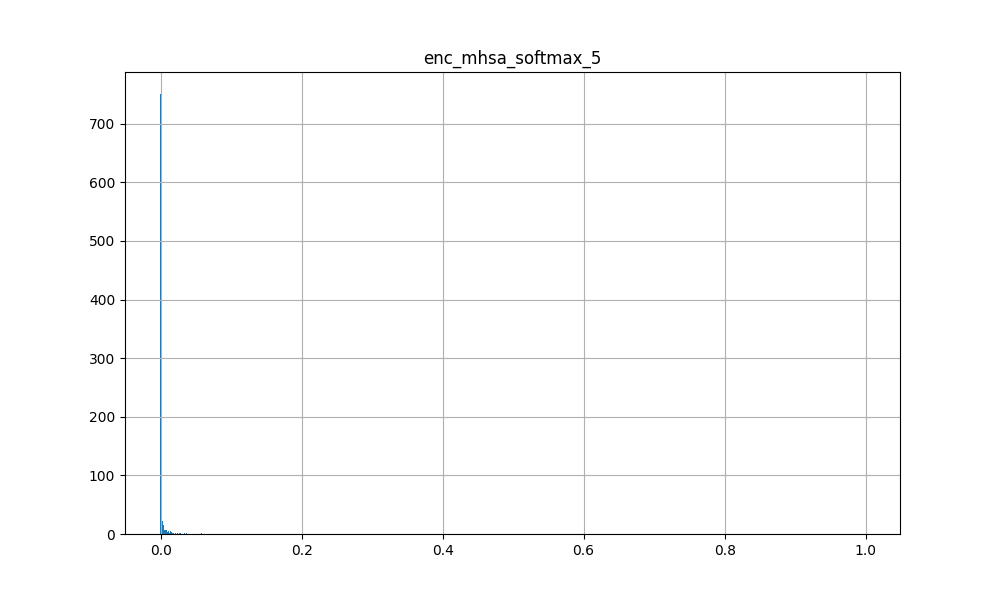

Source data for this figure (header and first rows):
8.365133404731750488e-01, 1.183623680844902992e-04, 2.926420893345493823e-05, 1.065742544597014785e-04, 1.305236597545444965e-03, 2.055262215435504913e-03, 8.041490218602120876e-04, 2.303901419509202242e-04, 2.173455141019076109e-04, 2.750015119090676308e-03, 1.160661704489029944e-04, 5.480656400322914124e-04, 1.936469343490898609e-04, 3.354796906933188438e-03, 2.491816994734108448e-04, 1.602251781150698662e-03, 2.876560902222990990e-04, 2.784274751320481300e-03, 1.211872790008783340e-03, 1.702286826912313700e-04, 2.401903038844466209e-04, 6.871668738313019276e-04, 5.172060336917638779e-03, 3.001266741193830967e-04
5.564265847206115723e-01, 1.681661160546354949e-05, 1.863906504695478361e-06, 2.639499143697321415e-06, 1.350950682535767555e-03, 1.303037721663713455e-02, 1.447196234948933125e-03, 2.991192741319537163e-04, 3.981716508860699832e-05, 4.242274153511971235e-04, 9.148406206804793328e-06, 1.681706286035478115e-03, 1.297093632501855609e-07, 2.531276084482669830e-03, 3.247266795369796455e-05, 1.326932542724534869e-04, 4.557882784865796566e-04, 1.305558907915838063e-05, 3.803946776315569878e-03, 9.652516746427863836e-05, 3.068439764319919050e-05, 3.034192741324659437e-05, 2.542680129408836365e-03, 1.326517462985066231e-06
9.986001253128051758e-01, 3.003439164039889420e-10, 1.294642669978640637e-12, 1.413779943809645445e-11, 3.596379656300996430e-07, 1.220135254698107019e-05, 2.135921306489763083e-07, 5.731524144181321390e-09, 1.203787403092348995e-09, 3.535028838541620644e-07, 9.019455321501723688e-11, 9.120203259271875140e-08, 4.648589998178243032e-13, 1.096879373108095024e-06, 6.693559040371610536e-10, 7.875492968878461397e-08, 1.072572075599964592e-08, 1.374032443379746837e-08, 7.454252113348047715e-07, 1.289238160673278344e-09, 9.192319128104031734e-10, 3.051307873036535057e-09, 2.284155243614804931e-06, 3.223853128897502529e-11
9.553260207176208496e-01, 7.848148015909828246e-07, 8.877923285410815879e-09, 3.708388618406388559e-08, 5.552156289923004806e-05, 1.226271502673625946e-03, 5.027650331612676382e-05, 3.450811618677107617e-06, 1.346242925137630664e-06, 4.987502325093373656e-05, 1.724262546076715807e-07, 2.842497815436217934e-05, 1.076786215747915776e-09, 6.997937452979385853e-05, 6.389517466232064180e-07, 1.701898872852325439e-05, 5.756739028583979234e-06, 3.688285232783528045e-06, 8.701378828845918179e-05, 1.300240910495631397e-06, 1.262162413695477881e-06, 1.374201929138507694e-06, 1.499193749623373151e-04, 5.453749807315944054e-08
9.691666960716247559e-01, 5.227109909355931450e-07, 1.284451300875844026e-08, 5.435807892695265764e-08, 4.359935701359063387e-05, 4.780873714480549097e-04, 4.570053351926617324e-05, 3.858850504911970347e-06, 9.311605708717252128e-07, 5.009758024243637919e-05, 2.010720692169343238e-07, 2.387888162047602236e-05, 3.775469714639712038e-09, 1.023579461616463959e-04, 7.177084171416936442e-07, 1.433430588804185390e-05, 5.010720997233875096e-06, 4.553541202767519280e-06, 7.355066190939396620e-05, 1.094955109692818951e-06, 8.135711482282204088e-07, 1.857332790677901357e-06, 1.774100674083456397e-04, 7.253244405092118541e-08
5.452482700347900391e-01, 1.779966623871587217e-05, 2.521481064832187258e-06, 4.838623681280296296e-06, 2.241643611341714859e-03, 1.130004413425922394e-02, 3.170224139466881752e-03, 3.063237236347049475e-04, 5.583908568951301277e-05, 9.043585741892457008e-04, 1.749181865307036787e-05, 1.707229530438780785e-03, 5.955949973213137127e-07, 4.853568039834499359e-03, 4.785325290868058801e-05, 2.361797523917630315e-04, 4.164890269748866558e-04, 4.376970173325389624e-05, 4.273877944797277451e-03, 1.269752247026190162e-04, 3.292951078037731349e-05, 6.734760245308279991e-05, 6.160186138004064560e-03, 4.431118213688023388e-06
4.299471974372863770e-01, 1.408551761414855719e-04, 4.988385171600384638e-06, 9.901013982016593218e-06, 1.954490784555673599e-03, 1.758903264999389648e-02, 5.349523853510618210e-03, 4.054523014929145575e-04, 1.391501864418387413e-04, 1.658794237300753593e-03, 4.106322739971801639e-05, 1.583647099323570728e-03, 4.085806324383156607e-07, 1.942216069437563419e-03, 8.373327000299468637e-05, 5.303483339957892895e-04, 4.660160630010068417e-04, 1.711245131446048617e-04, 2.318989718332886696e-03, 1.595322974026203156e-04, 9.452574886381626129e-05, 1.109779768739826977e-04, 4.115341696888208389e-03, 9.544795830151997507e-06
8.217526078224182129e-01, 8.503297067363746464e-06, 1.643335565404413501e-07, 4.531366926130431239e-07, 3.181237261742353439e-04, 5.174560006707906723e-03, 5.958398687653243542e-04, 3.668140197987668216e-05, 1.094024446501862258e-05, 2.427559375064447522e-04, 2.227623781436705031e-06, 2.287629904458299279e-04, 1.575126873376575531e-08, 4.344145127106457949e-04, 6.540486083395080641e-06, 7.851087138988077641e-05, 5.083100404590368271e-05, 1.693177182460203767e-05, 4.930536379106342793e-04, 1.252976835530716926e-05, 8.139703822962474078e-06, 1.001630425889743492e-05, 7.428299286402761936e-04, 4.170070155851135496e-07
5.922158360481262207e-01, 2.598856553959194571e-05, 5.585472422353632282e-07, 1.229651047651714180e-06, 8.943185093812644482e-04, 1.619570888578891754e-02, 1.635624212212860584e-03, 1.179989994852803648e-04, 3.606860991567373276e-05, 4.555334162432700396e-04, 7.076490419422043487e-06, 6.860886351205408573e-04, 2.850113745012095023e-08, 8.857393404468894005e-04, 1.809217792470008135e-05, 1.783421466825529933e-04, 1.661638962104916573e-04, 2.470832987455651164e-05, 1.524066436104476452e-03, 4.471822830964811146e-05, 2.393160502833779901e-05, 2.242025584564544261e-05, 1.275305869057774544e-03, 8.866782650329696480e-07
8.410418033599853516e-01, 1.370728386973496526e-05, 8.762138463680457789e-07, 2.180198180212755688e-06, 4.793745756614953279e-04, 3.131303237751126289e-03, 6.237765192054212093e-04, 9.544476779410615563e-05, 2.059577855106908828e-05, 4.544489493127912283e-04, 6.232647592696594074e-06, 3.766044683288782835e-04, 1.910787545966741163e-07, 9.636312024667859077e-04, 1.815042196540161967e-05, 1.397289743181318045e-04, 1.114304395741783082e-04, 4.669179907068610191e-05, 8.074932266026735306e-04, 2.887165646825451404e-05, 1.722168235573917627e-05, 3.181441934430040419e-05, 1.524768886156380177e-03, 2.154707772206165828e-06
9.082571864128112793e-01, 3.204167342119035311e-06, 5.547641634962019452e-08, 1.863429446302689030e-07, 1.829463726608082652e-04, 3.526457585394382477e-03, 1.967444841284304857e-04, 1.493840500188525766e-05, 5.550076366489520296e-06, 1.212121496791951358e-04, 9.426850056115654297e-07, 1.054737658705562353e-04, 7.136051305423052327e-09, 2.454797795508056879e-04, 2.938619218184612691e-06, 5.237129153101705015e-05, 2.334390956093557179e-05, 8.842106581141706556e-06, 3.232768212910741568e-04, 5.863430033059557900e-06, 4.408630957186687738e-06, 5.155543476575985551e-06, 3.330706385895609856e-04, 1.838776739759850898e-07
8.804203867912292480e-01, 4.759407147503225133e-06, 2.116998274459547247e-07, 8.022848305699881166e-07, 3.992393612861633301e-04, 2.199876820668578148e-03, 5.499086109921336174e-04, 3.620415736804716289e-05, 1.013623841572552919e-05, 4.339544102549552917e-04, 3.144857828374370001e-06, 1.804514613468199968e-04, 7.474328356238402193e-08, 7.390051032416522503e-04, 7.210991952888434753e-06, 1.100303998100571334e-04, 3.940341775887645781e-05, 4.586080103763379157e-05, 5.070945480838418007e-04, 1.335656725132139400e-05, 6.851937996543711051e-06, 2.116867108270525932e-05, 1.582720666192471981e-03, 1.426735821041802410e-06
9.972269535064697266e-01, 1.594527709869453247e-08, 6.930094692547683621e-11, 7.146959690729204340e-10, 1.149109834841510747e-06, 2.885988396883476526e-05, 6.499687970062950626e-07, 3.502125878185324837e-08, 2.358281037118103995e-08, 2.908666374423773959e-06, 2.810007782017009959e-09, 3.307038412003748817e-07, 4.269661707523297878e-11, 2.194889930251520127e-06, 1.213415856682331651e-08, 1.136329046858008951e-06, 5.753746279424376553e-08, 6.006529815749672707e-07, 1.424210609002329875e-06, 1.253357773123298102e-08, 3.049544261557457503e-08, 5.765302901750146702e-08, 5.518457783182384446e-06, 2.099630913576788771e-09
9.983667135238647461e-01, 3.380225432891847959e-09, 6.106984362652667642e-11, 6.394248464047791458e-10, 9.262096796192054171e-07, 8.226021236623637378e-06, 4.113590819088130957e-07, 3.219756194994261023e-08, 1.014500572438237214e-08, 2.092727072522393428e-06, 1.639334779035550582e-09, 2.448360021389817121e-07, 1.423960255264589136e-10, 4.066405381308868527e-06, 9.243565912697704334e-09, 5.731901637773262337e-07, 4.786198459783008730e-08, 3.814676858837628970e-07, 1.422774062120879535e-06, 8.885177926742926502e-09, 1.086974954489505762e-08, 5.283439108438869880e-08, 8.637164683023001999e-06, 2.124834308503409375e-09
7.899408936500549316e-01, 1.080208676285110414e-05, 3.544222693108167732e-07, 9.596856216376181692e-07, 4.754367109853774309e-04, 4.725459963083267212e-03, 6.869624485261738300e-04, 6.873041274957358837e-05, 1.638242247281596065e-05, 3.885906189680099487e-04, 4.026337592222262174e-06, 3.235136100556701422e-04, 3.747643972928926814e-08, 6.663009990006685257e-04, 1.050660102919209749e-05, 1.199019316118210554e-04, 8.099565457087010145e-05, 2.893565942940767854e-05, 7.670379709452390671e-04, 2.159510040655732155e-05, 1.218841589434305206e-05, 1.944175528478808701e-05, 1.182502252049744129e-03, 9.703474006528267637e-07
7.068645954132080078e-01, 1.091962258215062320e-04, 5.005414550396380946e-06, 1.208464436786016449e-05, 1.645797747187316418e-03, 1.815966330468654633e-02, 8.450553868897259235e-04, 3.283936821389943361e-04, 2.120388380717486143e-04, 8.869974990375339985e-04, 2.762638359854463488e-05, 8.223328040912747383e-04, 8.739964414417045191e-07, 1.177804893814027309e-03, 1.014840454445220530e-04, 8.539544069208204746e-04, 5.925202276557683945e-04, 1.811310066841542721e-04, 2.807811368256807327e-03, 1.667727774474769831e-04, 1.672192011028528214e-04, 1.137883955379948020e-04, 1.474330667406320572e-03, 1.321470426773885265e-05
6.168761253356933594e-01, 6.342075357679277658e-05, 2.700351387829869054e-06, 5.533389412448741496e-06, 1.069618156179785728e-03, 9.674010798335075378e-03, 2.226805547252297401e-03, 2.604387700557708740e-04, 6.244935502763837576e-05, 9.260689839720726013e-04, 2.328386653971392661e-05, 1.020665396936237812e-03, 2.432098824556305772e-07, 1.546492218039929867e-03, 4.644397267838940024e-05, 3.278654476162046194e-04, 2.659044112078845501e-04, 8.329379488714039326e-05, 1.733426819555461407e-03, 8.137151598930358887e-05, 4.852543133893050253e-05, 6.980934995226562023e-05, 2.096298849210143089e-03, 3.700031584230600856e-06
8.868826031684875488e-01, 1.870983760454691947e-05, 1.434226533092441969e-07, 4.933387458549987059e-07, 1.550621673231944442e-04, 4.770592320710420609e-03, 1.660000416450202465e-04, 2.087798566208221018e-05, 1.650506055739242584e-05, 1.523567916592583060e-04, 1.736289050313644111e-06, 8.095529483398422599e-05, 1.505656754829942656e-08, 1.099241926567628980e-04, 6.981361366342753172e-06, 1.210285190609283745e-04, 3.773444041144102812e-05, 3.210709473933093250e-05, 2.110525238094851375e-04, 8.338028237631078809e-06, 1.467676884203683585e-05, 8.697878911334555596e-06, 1.855405134847387671e-04, 5.315089310897747055e-07
9.615119695663452148e-01, 1.656786480452865362e-06, 4.009876874988549389e-08, 1.515034426802230882e-07, 5.850810339325107634e-05, 6.837710388936102390e-04, 6.110301910666748881e-05, 6.432028840208658949e-06, 2.042801497736945748e-06, 8.314203296322375536e-05, 5.114289933771942742e-07, 3.989978358731605113e-05, 1.050972464611277246e-08, 1.230692287208512425e-04, 1.541403776172955986e-06, 2.677567317732609808e-05, 8.287172931886743754e-06, 1.007235459837829694e-05, 9.154908912023529410e-05, 2.107882210111711174e-06, 2.303451765328645706e-06, 3.712256102517130785e-06, 2.141754521289840341e-04, 1.879878084309893893e-07
9.786815047264099121e-01, 8.186977851210031076e-08, 1.341663669052195473e-09, 7.331117046760482481e-09, 2.046934787358622998e-05, 2.507209719624370337e-04, 2.360760117881000042e-05, 1.129649263020837680e-06, 2.158853931177873164e-07, 2.007454531849361956e-05, 3.378088209160523547e-08, 7.741921763226855546e-06, 3.829470629490572264e-10, 4.835592335439287126e-05, 1.504711661937108147e-07, 4.578506377583835274e-06, 1.513087454441119917e-06, 1.253118853128398769e-06, 3.403509981581009924e-05, 2.707517694489069982e-07, 1.368231465903591015e-07, 4.592808693359984318e-07, 1.027063699439167976e-04, 1.252688619501896028e-08
7.390937805175781250e-01, 5.073120519227813929e-06, 3.311369027869659476e-07, 7.193924602688639425e-07, 6.572804995812475681e-04, 6.021174136549234390e-03, 1.110490877181291580e-03, 6.883804599056020379e-05, 1.143519057222874835e-05, 3.204977838322520256e-04, 3.657116621980094351e-06, 6.135497242212295532e-04, 4.729686864379800681e-08, 1.627369085326790810e-03, 9.392884749104268849e-06, 7.149768498493358493e-05, 9.139444591710343957e-05, 1.091456306312466040e-05, 1.349826809018850327e-03, 2.529120502003934234e-05, 8.309675649798009545e-06, 1.490619342803256586e-05, 1.993662212044000626e-03, 5.384513315220829099e-07
9.375038146972656250e-01, 2.863411964426632039e-06, 4.311101875487111101e-08, 1.581882145273993956e-07, 9.721517562866210938e-05, 1.656441600061953068e-03, 1.105703340726904571e-04, 8.672538569953758270e-06, 3.643457375801517628e-06, 1.097424101317301393e-04, 6.233809131117595825e-07, 5.874328780919313431e-05, 6.559101262126887377e-09, 1.311475789407268167e-04, 2.016124653891893104e-06, 3.804790321737527847e-05, 1.312452332058455795e-05, 1.162950229627313092e-05, 1.367209042655304074e-04, 3.323637656649225391e-06, 3.663247071017394774e-06, 4.044969045935431495e-06, 2.795513428281992674e-04, 2.181078428975524730e-07
9.200311899185180664e-01, 1.377016997139435261e-05, 2.172243540599083644e-07, 1.112954237214580644e-06, 1.630247570574283600e-04, 1.209763577207922935e-03, 2.228545490652322769e-04, 1.983280708373058587e-05, 1.274148507945938036e-05, 4.281089059077203274e-04, 3.425969907766557299e-06, 5.886076178285293281e-05, 8.535916862228987156e-08, 1.808918459573760629e-04, 7.344307505263714120e-06, 1.771886600181460381e-04, 2.007817238336429000e-05, 1.659010449657216668e-04, 1.386176300002261996e-04, 7.369684681179933250e-06, 1.104074726754333824e-05, 2.479290196788497269e-05, 5.358058842830359936e-04, 2.693147735044476576e-06
9.713139533996582031e-01, 3.553069234385475283e-07, 2.514752406312936728e-09, 1.267953564365598140e-08, 2.230222162324935198e-05, 5.806320114061236382e-04, 2.392318492638878524e-05, 1.343681788057438098e-06, 5.268431095828418620e-07, 2.453220804454758763e-05, 6.098930782627576264e-08, 9.851783033809624612e-06, 3.464433739885919294e-10, 2.920838778663892299e-05, 2.565564898304728558e-07, 8.718703611521050334e-06, 2.161997826988226734e-06, 2.208991872976184823e-06, 3.301462129456922412e-05, 4.196887744001287501e-07, 4.506233324264030671e-07, 5.915648557675012853e-07, 6.497775757452473044e-05, 1.932432525109106791e-08
7.108252644538879395e-01, 4.358613659860566258e-05, 1.085233861886081286e-06, 2.142554876627400517e-06, 6.896650302223861217e-04, 1.418812852352857590e-02, 8.313892176374793053e-04, 1.180807594209909439e-04, 4.523945244727656245e-05, 4.300101136323064566e-04, 9.220486390404403210e-06, 7.265336462296545506e-04, 5.833522820353209681e-08, 7.147144060581922531e-04, 2.404060978733468801e-05, 2.073656942229717970e-04, 1.826972147682681680e-04, 3.133908467134460807e-05, 1.292044064030051231e-03, 5.056976806372404099e-05, 4.753676694235764444e-05, 2.691511872399132699e-05, 9.087687940336763859e-04, 1.357586711492331233e-06
9.484205842018127441e-01, 1.007784703688230366e-06, 6.558273035750517010e-09, 2.561350420648977888e-08, 3.056125933653675020e-05, 1.026142039336264133e-03, 3.697606007335707545e-05, 2.804406676659709774e-06, 9.918065870806458406e-07, 3.350299812154844403e-05, 1.305999148826231249e-07, 2.001677603402640671e-05, 4.265220399091163017e-10, 3.610150088206864893e-05, 4.837589813178055920e-07, 1.294903177040396258e-05, 4.233570507494732738e-06, 2.646444727361085825e-06, 5.097248867969028652e-05, 8.039841077334131114e-07, 1.007980699796462432e-06, 9.029381544678471982e-07, 6.882221350679174066e-05, 2.548407529445739783e-08
9.699797034263610840e-01, 3.044567904453288065e-07, 1.916538705515336005e-09, 9.089912822446422069e-09, 1.929401878442149609e-05, 6.561964983120560646e-04, 1.684144990576896816e-05, 1.285076677959295921e-06, 4.625318581474857638e-07, 1.717414306767750531e-05, 4.593831448573837406e-08, 9.094555935007520020e-06, 1.762985868403177392e-10, 2.303569453943055123e-05, 2.111285084538394585e-07, 7.424403065670048818e-06, 2.167588036172674038e-06, 1.295402739742712583e-06, 3.466778071015141904e-05, 3.705858944158535451e-07, 4.014753756109712413e-07, 4.300200089346617460e-07, 4.135056224185973406e-05, 1.079684341931397284e-08
9.435421824455261230e-01, 2.987642062635131879e-07, 3.484868393854867463e-09, 1.446356634460244095e-08, 4.833479033550247550e-05, 1.035259803757071495e-03, 6.140143523225560784e-05, 3.553420128810103051e-06, 7.005359066170058213e-07, 2.877841143344994634e-05, 7.808259283592633437e-08, 2.102233156620059162e-05, 3.672127601994645829e-10, 7.431636186083778739e-05, 3.958809315918188076e-07, 9.373781722388230264e-06, 5.419120498117990792e-06, 1.378887873215717264e-06, 9.530378156341612339e-05, 8.149702921400603373e-07, 3.795787506533088163e-07, 7.376974053840967827e-07, 1.232257345691323280e-04, 1.546803041208022478e-08
9.936125874519348145e-01, 3.255773961541308381e-08, 5.423048676789221645e-10, 3.487721000894339340e-09, 4.870331395068205893e-06, 5.935519584454596043e-05, 3.367022827660548501e-06, 2.573102335645671701e-07, 7.022559600500244414e-08, 7.991872735146898776e-06, 1.057311571628360980e-08, 2.013745870499406010e-06, 3.061729481057540170e-10, 1.390741454088129103e-05, 5.376809042445529485e-08, 1.937352408276638016e-06, 3.904639811480592471e-07, 8.716979209566488862e-07, 7.611765340698184446e-06, 7.138266511219626409e-08, 7.441958871368115069e-08, 1.910887448275389033e-07, 3.400228888494893909e-05, 7.932957402090323740e-09
2.808645665645599365e-01, 2.814086910802870989e-04, 1.736535705276764929e-05, 2.714108268264681101e-05, 3.174568526446819305e-03, 2.275360003113746643e-02, 7.980174385011196136e-03, 9.618977783247828484e-04, 2.772369189187884331e-04, 2.293749013915657997e-03, 1.035352324834093451e-04, 3.192385192960500717e-03, 1.257906319551693741e-06, 3.327606478706002235e-03, 1.865851809270679951e-04, 8.106513996608555317e-04, 1.024276716634631157e-03, 2.227703953394666314e-04, 4.376363474875688553e-03, 3.733495832420885563e-04, 1.943145471159368753e-04, 2.178902650484815240e-04, 5.445825867354869843e-03, 1.962035639735404402e-05
9.705180525779724121e-01, 8.781328801887866575e-07, 4.207976544989833201e-08, 1.351696425899717724e-07, 6.515084533020853996e-05, 7.233906653709709644e-04, 3.655091495602391660e-05, 6.685049811494536698e-06, 1.783709421943058260e-06, 5.712251731893047690e-05, 3.779126416247891029e-07, 5.110014171805232763e-05, 1.276018402052159217e-08, 1.661793357925489545e-04, 1.440824121345940512e-06, 1.965102092071902007e-05, 1.075524778570979834e-05, 4.649613401852548122e-06, 1.414275902789086103e-04, 2.487812025719904341e-06, 2.290380734848440625e-06, 2.919752432717359625e-06, 2.182320604333654046e-04, 1.472537434210607898e-07
9.446107745170593262e-01, 1.731583779474021867e-06, 3.741041609828243963e-08, 1.334782950834778603e-07, 9.691229206509888172e-05, 1.356079708784818649e-03, 1.219201294588856399e-04, 8.926884220272768289e-06, 2.820960617100354284e-06, 8.974751108326017857e-05, 4.960508022122667171e-07, 5.680745744029991329e-05, 8.512484050982038752e-09, 1.759095757734030485e-04, 1.918374664455768652e-06, 2.905990913859568536e-05, 1.369303936371579766e-05, 8.312791578646283597e-06, 1.518083445262163877e-04, 3.009720558111439459e-06, 2.328217078684247099e-06, 3.545975687302416191e-06, 3.158160252496600151e-04, 1.672509455374893150e-07
9.992542266845703125e-01, 3.373897550229543185e-10, 2.708359144593108780e-12, 3.356066466397855663e-11, 1.908761930735636270e-07, 2.997020601469557732e-06, 1.105261944189805945e-07, 3.620563182593627971e-09, 9.315967997025609293e-10, 4.748002311316668056e-07, 1.309893166157038991e-10, 5.660554691644392733e-08, 3.506214416026942615e-12, 9.556532631904701702e-07, 7.561544723699853421e-10, 7.870497853446067893e-08, 5.644261502624203786e-09, 4.277189447066120920e-08, 2.915809602654917398e-07, 9.269193745886639135e-10, 1.138821925650290723e-09, 5.184980889083590228e-09, 2.698189291550079361e-06, 1.191188814253507644e-10
3.264545500278472900e-01, 4.138563817832618952e-04, 7.031855784589424729e-05, 1.185476503451354802e-04, 6.503085605800151825e-03, 2.233213372528553009e-02, 9.301265701651573181e-03, 2.160287927836179733e-03, 6.934165721759200096e-04, 4.161293152719736099e-03, 2.970442583318799734e-04, 4.802668467164039612e-03, 1.921945840877015144e-05, 8.749179542064666748e-03, 5.790593568235635757e-04, 2.037820639088749886e-03, 2.344691893085837364e-03, 6.932399701327085495e-04, 9.642941877245903015e-03, 9.599787299521267414e-04, 4.340970190241932869e-04, 7.481592474505305290e-04, 1.037768274545669556e-02, 1.032499640132300556e-04
9.824098348617553711e-01, 1.329527918869644054e-07, 3.011603633140680358e-09, 1.558287365810429037e-08, 2.468726233928464353e-05, 2.787113480735570192e-04, 2.071828021144028753e-05, 1.538195192551938817e-06, 3.581023690912843449e-07, 2.342379411857109517e-05, 5.951031667450479290e-08, 9.893441529129631817e-06, 1.233726898419718054e-09, 6.140292680356651545e-05, 2.641322396357281832e-07, 6.958595804462675005e-06, 2.203917574661318213e-06, 1.911257413667044602e-06, 4.433357753441669047e-05, 4.257119030626199674e-07, 2.618246810470736818e-07, 7.515835136473469902e-07, 1.028140759444795549e-04, 2.466717319293820765e-08
9.339085221290588379e-01, 6.902866516611538827e-06, 4.222642644435836701e-07, 1.359434008918469772e-06, 2.199916489189490676e-04, 1.281803823076188564e-03, 1.810294052120298147e-04, 2.863222289306577295e-05, 1.029240502248285338e-05, 3.326469741296023130e-04, 3.169843466821475886e-06, 1.544804108561947942e-04, 1.808351726140244864e-07, 4.579565720632672310e-04, 8.353975317731965333e-06, 9.531377145322039723e-05, 3.671614831546321511e-05, 5.271970439935103059e-05, 2.993021917063742876e-04, 1.228611927217571065e-05, 1.306186550209531561e-05, 2.085008236463181674e-05, 9.979699971154332161e-04, 2.334026248718146235e-06
9.011948108673095703e-01, 2.837567762981052510e-06, 5.085360754719658871e-08, 1.587228410926400102e-07, 1.754548575263470411e-04, 3.442283486947417259e-03, 1.881268253782764077e-04, 1.442879874957725406e-05, 4.956741122441599146e-06, 1.166994625236839056e-04, 7.310370051527570467e-07, 1.113554171752184629e-04, 5.259951141312058098e-09, 2.263611968373879790e-04, 2.571457116573583335e-06, 4.135574272368103266e-05, 2.420638338662683964e-05, 7.283332706720102578e-06, 3.015719412360340357e-04, 5.656733719661133364e-06, 4.254874511389061809e-06, 4.191821517451899126e-06, 3.929988888558000326e-04, 1.744010660331696272e-07
9.846402406692504883e-01, 2.197479460619433667e-07, 5.907949685024505015e-09, 3.290203309802564036e-08, 1.714671270747203380e-05, 1.283612800762057304e-04, 1.297178459935821593e-05, 1.723477225823444314e-06, 4.044154309212899534e-07, 3.033438588317949325e-05, 9.060229899660043884e-08, 7.132389328035060316e-06, 3.251925395630905768e-09, 4.490517312660813332e-05, 3.488653987915313337e-07, 9.325395694759208709e-06, 1.947757027664920315e-06, 4.753865141537971795e-06, 2.725109698076266795e-05, 4.046989943162770942e-07, 3.670856472126615699e-07, 1.264205252482497599e-06, 8.756025636103004217e-05, 5.935116220712188806e-08
8.728951215744018555e-01, 3.030044354090932757e-06, 1.757096015353454277e-07, 4.552065604457311565e-07, 2.893432101700454950e-04, 2.359414007514715195e-03, 3.160733613185584545e-04, 4.287618503440171480e-05, 6.828681762272026390e-06, 1.883778168121352792e-04, 1.474229406994709279e-06, 2.089465997414663434e-04, 2.902745954713736865e-08, 6.104716449044644833e-04, 5.635024990624515340e-06, 5.093445724924094975e-05, 5.704595241695642471e-05, 1.084044652088778093e-05, 5.913844215683639050e-04, 1.166524725704221055e-05, 5.021932793169980869e-06, 9.472434612689539790e-06, 9.524511406198143959e-04, 4.413680017023580149e-07
9.863290786743164062e-01, 1.500302602153169573e-07, 1.564867235792632982e-09, 9.496329944624903874e-09, 1.348218029306735843e-05, 2.408023137832060456e-04, 8.056767910602502525e-06, 7.324700845856568776e-07, 3.203265066531457705e-07, 1.675386920396704227e-05, 3.061876441279309802e-08, 4.507084213400958106e-06, 4.637841777288542744e-10, 1.896856883831787854e-05, 1.625144960826219176e-07, 6.269025107030756772e-06, 1.293854211326106451e-06, 2.165985961255501024e-06, 1.943519782798830420e-05, 2.438077899569179863e-07, 2.959985749839688651e-07, 4.487057765345525695e-07, 4.975581396138295531e-05, 2.243640118138046091e-08
8.899098634719848633e-01, 1.151870947069255635e-05, 2.800703100547252689e-07, 9.957500424206955358e-07, 2.552900696173310280e-04, 2.630871953442692757e-03, 2.425748098175972700e-04, 4.456524038687348366e-05, 1.727262861095368862e-05, 2.570132492110133171e-04, 2.734352619881974533e-06, 1.095782790798693895e-04, 6.129511831431955216e-08, 2.819660585373640060e-04, 1.051193703460739926e-05, 1.472767471568658948e-04, 5.937090099905617535e-05, 5.133382001076824963e-05, 3.770412004087120295e-04, 1.315503050136612728e-05, 1.171105395769700408e-05, 1.854129004641436040e-05, 4.814613785129040480e-04, 1.288595058213104494e-06
6.334694474935531616e-02, 2.143759280443191528e-02, 5.700126290321350098e-03, 6.283506285399198532e-03, 8.244910277426242828e-03, 1.766695827245712280e-02, 1.465944014489650726e-02, 8.023747242987155914e-03, 6.916386540979146957e-03, 1.966597139835357666e-02, 1.065636239945888519e-02, 1.490968838334083557e-02, 1.498703612014651299e-03, 8.657073602080345154e-03, 6.392794195562601089e-03, 1.216427795588970184e-02, 5.852080881595611572e-03, 1.411227788776159286e-02, 7.446677889674901962e-03, 6.260701455175876617e-03, 1.251301821321249008e-02, 9.230832569301128387e-03, 1.170772593468427658e-02, 4.777152091264724731e-03
9.913631677627563477e-01, 1.338454893584639649e-07, 1.228594781466085806e-09, 8.284333219421569083e-09, 8.332448487635701895e-06, 1.523341343272477388e-04, 5.621968284685863182e-06, 3.723838517544209026e-07, 2.198288768795464421e-07, 1.455205983802443370e-05, 2.787259312242440501e-08, 3.045432322323904373e-06, 5.824274396104556217e-10, 1.424525180482305586e-05, 1.196114851609308971e-07, 5.222499567025806755e-06, 6.439152002712944523e-07, 2.470065282977884635e-06, 1.045344470185227692e-05, 1.494351096198442974e-07, 2.548102600030688336e-07, 3.872685283567989245e-07, 3.674706749734468758e-05, 2.115195840701744601e-08
2.461414486169815063e-01, 8.022498805075883865e-04, 4.646263914764858782e-05, 6.484733603429049253e-05, 5.179576110094785690e-03, 7.032238692045211792e-02, 4.373135976493358612e-03, 1.537468051537871361e-03, 1.065712654963135719e-03, 1.925781602039933205e-03, 1.866160455392673612e-04, 4.479228984564542770e-03, 3.280424152762861922e-06, 2.953615505248308182e-03, 4.827145021408796310e-04, 1.983738271519541740e-03, 2.779053058475255966e-03, 2.808923600241541862e-04, 9.212668985128402710e-03, 9.769331663846969604e-04, 8.739671902731060982e-04, 3.302774566691368818e-04, 2.868649549782276154e-03, 3.980783003498800099e-05
7.212202548980712891e-01, 4.019902917207218707e-05, 7.022917543508810923e-06, 1.555929884489160031e-05, 1.883735880255699158e-03, 6.413527764379978180e-03, 2.294739708304405212e-03, 3.498389269225299358e-04, 8.245906792581081390e-05, 1.482718274928629398e-03, 4.466169048100709915e-05, 1.502034952864050865e-03, 3.548291033439454623e-06, 5.055543500930070877e-03, 8.674556011101230979e-05, 4.758256254717707634e-04, 3.729375603143125772e-04, 1.647129247430711985e-04, 3.204017179086804390e-03, 1.482370425947010517e-04, 6.610447599086910486e-05, 1.707405754132196307e-04, 5.551353096961975098e-03, 1.489697933720890433e-05
2.097067981958389282e-01, 4.220203554723411798e-04, 4.511955194175243378e-05, 5.252119808574207127e-05, 4.673019051551818848e-03, 3.764381259679794312e-02, 7.756362669169902802e-03, 1.749583403579890728e-03, 5.017761141061782837e-04, 2.043327782303094864e-03, 1.754478289512917399e-04, 6.141405086964368820e-03, 3.043292053916957229e-06, 5.167097784578800201e-03, 3.560309414751827717e-04, 1.002824050374329090e-03, 2.255089348182082176e-03, 1.630659680813550949e-04, 8.899754844605922699e-03, 7.866697269491851330e-04, 3.942559123970568180e-04, 2.872139157261699438e-04, 5.150228273123502731e-03, 2.503540781617630273e-05
5.915991663932800293e-01, 1.478148333262652159e-04, 9.603970283933449537e-06, 1.832922862377017736e-05, 1.732063014060258865e-03, 1.191711984574794769e-02, 2.630054252222180367e-03, 5.525591550394892693e-04, 1.615443616174161434e-04, 1.492582843638956547e-03, 5.070267798146232963e-05, 1.517578959465026855e-03, 1.276185457754763775e-06, 2.209712751209735870e-03, 1.232457725564017892e-04, 6.522698095068335533e-04, 6.287709693424403667e-04, 2.096395182888954878e-04, 2.687496133148670197e-03, 1.884974190033972263e-04, 1.288349303649738431e-04, 1.591944746905937791e-04, 3.225286025553941727e-03, 1.458782571717165411e-05
9.844148755073547363e-01, 2.608031479667261010e-07, 4.921132390478533125e-09, 2.510652308274075040e-08, 2.323450462426990271e-05, 3.413328377064317465e-04, 1.072960549208801240e-05, 1.592381863702030387e-06, 6.129678240540670231e-07, 2.394871626165695488e-05, 7.468394613852069597e-08, 9.421616596227977425e-06, 1.627401435833064625e-09, 3.859312710119411349e-05, 3.552240457338484703e-07, 1.044161581376101822e-05, 2.722157432799576782e-06, 2.892210886784596369e-06, 4.136250572628341615e-05, 5.542700591831817292e-07, 6.223623927326116245e-07, 9.172489967568253633e-07, 6.937851139809936285e-05, 4.456682489717422868e-08
9.244536757469177246e-01, 1.912350853672251105e-06, 2.010046529221654055e-08, 7.883495101168591646e-08, 5.849263470736332238e-05, 1.081629423424601555e-03, 7.404428470181301236e-05, 7.918653864180669188e-06, 2.282489276694832370e-06, 6.680437945760786533e-05, 2.927074262970563723e-07, 2.925093212979845703e-05, 1.971619090213039271e-09, 6.690333248116075993e-05, 1.276030502594949212e-06, 2.627821777423378080e-05, 1.062014507624553517e-05, 7.605279279232490808e-06, 8.945101581048220396e-05, 1.821800992729549762e-06, 1.691296233730099630e-06, 2.384204890404362231e-06, 1.481353974668309093e-04, 9.566468861521570943e-08
9.209954738616943359e-01, 6.356377070915186778e-06, 3.863915480906143785e-07, 9.970087830879492685e-07, 2.194925327785313129e-04, 1.863361452706158161e-03, 2.002678666030988097e-04, 3.739250678336247802e-05, 9.478735591983422637e-06, 2.088918699882924557e-04, 2.634915063026710413e-06, 1.966413547052070498e-04, 1.031285279395888210e-07, 5.133868544362485409e-04, 8.530207196599803865e-06, 7.276576070580631495e-05, 5.116391912451945245e-05, 2.166061494790483266e-05, 4.206763696856796741e-04, 1.281859113078098744e-05, 1.049942147801630199e-05, 1.452107244404032826e-05, 6.804799777455627918e-04, 9.191789445139875170e-07
9.885613322257995605e-01, 5.998308694188381196e-08, 6.170063349131282848e-10, 3.708165108307071023e-09, 8.921938388084527105e-06, 1.815728173824027181e-04, 6.618098723265575245e-06, 4.898626571048225742e-07, 1.390030206493975129e-07, 8.655069905216805637e-06, 1.559630291581015626e-08, 3.222602572350297123e-06, 1.714829250820670836e-10, 1.744358451105654240e-05, 8.394920314458431676e-08, 3.253091790611506440e-06, 7.880511816438229289e-07, 7.460243978130165488e-07, 1.657862776482943445e-05, 1.260689543869375484e-07, 1.055198453059347230e-07, 2.253177768807290704e-07, 2.923809552157763392e-05, 5.637541544700752638e-09
9.909040927886962891e-01, 2.918255859185592271e-08, 4.062108704960820660e-10, 3.009213322968662396e-09, 7.115434982551960275e-06, 7.402047049254179001e-05, 7.710543286520987749e-06, 3.642742854026437271e-07, 7.677091673485847423e-08, 9.913477697409689426e-06, 1.190848131216171168e-08, 2.006365320994518697e-06, 2.455353975694407609e-10, 1.980277738766744733e-05, 5.962412075177780935e-08, 2.441857077428721823e-06, 4.605613526109664235e-07, 1.020549689201288857e-06, 1.064070147549500689e-05, 7.722074713001347845e-08, 4.623116822699557815e-08, 2.315936313834754401e-07, 4.422552956384606659e-05, 6.620688886016523611e-09
4.443580806255340576e-01, 8.128354238579049706e-05, 6.316067810985259712e-06, 1.006053753371816128e-05, 2.988129388540983200e-03, 3.294163569808006287e-02, 2.932874951511621475e-03, 5.864200647920370102e-04, 1.894704764708876610e-04, 8.835395565256476402e-04, 3.297578223282471299e-05, 2.407829277217388153e-03, 6.544714779010973871e-07, 3.213693853467702866e-03, 1.135480852099135518e-04, 5.097566754557192326e-04, 1.050388556905090809e-03, 5.969923950033262372e-05, 6.419601850211620331e-03, 2.764255623333156109e-04, 1.221232669195160270e-04, 9.249018330592662096e-05, 3.157779574394226074e-03, 6.516778739751316607e-06
9.231159687042236328e-01, 6.183494406286627054e-06, 2.967083503335743444e-07, 1.074210445040080231e-06, 2.134522510459646583e-04, 1.209706882946193218e-03, 2.306272654095664620e-04, 3.545574509189464152e-05, 9.479164873482659459e-06, 2.902394044212996960e-04, 3.006873839694890194e-06, 1.129394368035718799e-04, 1.199712613697556662e-07, 4.356496210675686598e-04, 8.172642083081882447e-06, 1.064791358658112586e-04, 3.677182394312694669e-05, 5.017894000047817826e-05, 3.185861569363623857e-04, 1.021048501570476219e-05, 7.582876150991069153e-06, 2.107298860209994018e-05, 7.001306512393057346e-04, 1.416091663486440666e-06
8.269689977169036865e-02, 1.604434568434953690e-03, 1.406513911206275225e-04, 1.728509523672983050e-04, 8.668926544487476349e-03, 7.280871272087097168e-02, 1.149882189929485321e-02, 3.296154085546731949e-03, 2.110156463459134102e-03, 3.073177766054868698e-03, 5.397087079472839832e-04, 7.032858673483133316e-03, 1.130238433688646182e-05, 4.771681968122720718e-03, 1.038828166201710701e-03, 3.057142021134495735e-03, 4.819029010832309723e-03, 5.078729591332376003e-04, 1.345232035964727402e-02, 2.089948626235127449e-03, 1.279411371797323227e-03, 7.116810884326696396e-04, 4.429536871612071991e-03, 1.009227780741639435e-04
9.757371544837951660e-01, 9.069979256537408219e-08, 4.488325267004711350e-10, 2.725425440885942407e-09, 8.641307431389577687e-06, 2.462892443872988224e-04, 7.710626050538849086e-06, 6.365489753079600632e-07, 1.676967258390504867e-07, 8.695147698745131493e-06, 1.182715259062661062e-08, 2.664624389581149444e-06, 4.665817732174559751e-11, 9.720224625198170543e-06, 7.856257866478699725e-08, 3.538004193615051918e-06, 9.877717275230679661e-07, 7.745134666947706137e-07, 1.475092358305118978e-05, 1.199491066472546663e-07, 1.030137966040456377e-07, 1.824374891157276579e-07, 2.317099097126629204e-05, 4.267047604145091100e-09
9.672902822494506836e-01, 9.583184237271780148e-07, 3.085360944510284753e-08, 1.503699849081385764e-07, 7.550870941486209631e-05, 5.107238539494574070e-04, 7.612154877278953791e-05, 6.320814009086461738e-06, 1.962452643056167290e-06, 1.051735380315221846e-04, 4.732795275685930392e-07, 3.015704533027019352e-05, 1.809011784814629209e-08, 1.669602206675335765e-04, 1.516127440481795929e-06, 3.134640428470447659e-05, 7.666631972824689001e-06, 1.570089989400003105e-05, 1.011609929264523089e-04, 2.052556965281837620e-06, 1.526206915514194407e-06, 4.791500941792037338e-06, 3.443510795477777719e-04, 2.971808328311453806e-07
6.674111485481262207e-01, 6.558455788763239980e-05, 4.814469320990610868e-06, 9.903883437800686806e-06, 1.584125100634992123e-03, 1.101847086101770401e-02, 2.147399587556719780e-03, 3.238182980567216873e-04, 9.527592192171141505e-05, 1.155132893472909927e-03, 3.248854773119091988e-05, 1.348934136331081390e-03, 8.534778999091940932e-07, 2.498712390661239624e-03, 7.295130490092560649e-05, 4.509075952228158712e-04, 3.937498258892446756e-04, 1.196914308820851147e-04, 2.623172011226415634e-03, 1.316384732490405440e-04, 7.826838555047288537e-05, 1.072508093784563243e-04, 3.208768088370561600e-03, 8.247531695815268904e-06
8.992919921875000000e-01, 1.331738621956901625e-05, 1.920245438213896705e-07, 7.001834774200688116e-07, 1.455079036531969905e-04, 2.154785674065351486e-03, 1.436823222320526838e-04, 2.650098031153902411e-05, 1.230839643540093675e-05, 2.010950702242553234e-04, 2.239239393020397983e-06, 7.715966057730838656e-05, 2.622306105592997483e-08, 1.439820334780961275e-04, 6.782545369787840173e-06, 1.223790604854002595e-04, 3.266064595663920045e-05, 4.374772470328025520e-05, 2.084167354041710496e-04, 7.987585377122741193e-06, 1.123702713812235743e-05, 1.312796030106255785e-05, 2.454288478475064039e-04, 7.862755637688678689e-07
9.727786779403686523e-01, 5.075175408819632139e-07, 7.814884739332228492e-09, 4.018411914330499712e-08, 2.655738353496417403e-05, 3.132707788608968258e-04, 2.530886922613717616e-05, 2.758152959358994849e-06, 7.779993893564096652e-07, 3.933287007384933531e-05, 1.336664467999071348e-07, 1.093809351004892960e-05, 2.176116842278474905e-09, 4.682123835664242506e-05, 5.324823177943471819e-07, 1.435753256373573095e-05, 3.366996679687872529e-06, 5.725898517994210124e-06, 4.036431346321478486e-05, 6.577838007615355309e-07, 6.228823394849314354e-07, 1.509558273937727790e-06, 9.416460670763626695e-05, 6.297742771721459576e-08
9.309851527214050293e-01, 1.578888941367040388e-06, 4.480808968310157070e-08, 1.589346823038795264e-07, 1.116867788368836045e-04, 1.169105758890509605e-03, 1.096025225706398487e-04, 1.398307995259528980e-05, 2.994219585161772557e-06, 1.003434517770074308e-04, 5.529201985154941212e-07, 6.028377902111969888e-05, 7.724204387216104806e-09, 1.920550566865131259e-04, 2.087990878862910904e-06, 3.336592271807603538e-05, 1.782678555173333734e-05, 8.550718121114186943e-06, 2.019385574385523796e-04, 3.607246526371454820e-06, 2.239933564851526171e-06, 4.442243607627460733e-06, 3.319968236610293388e-04, 1.874155373116082046e-07
